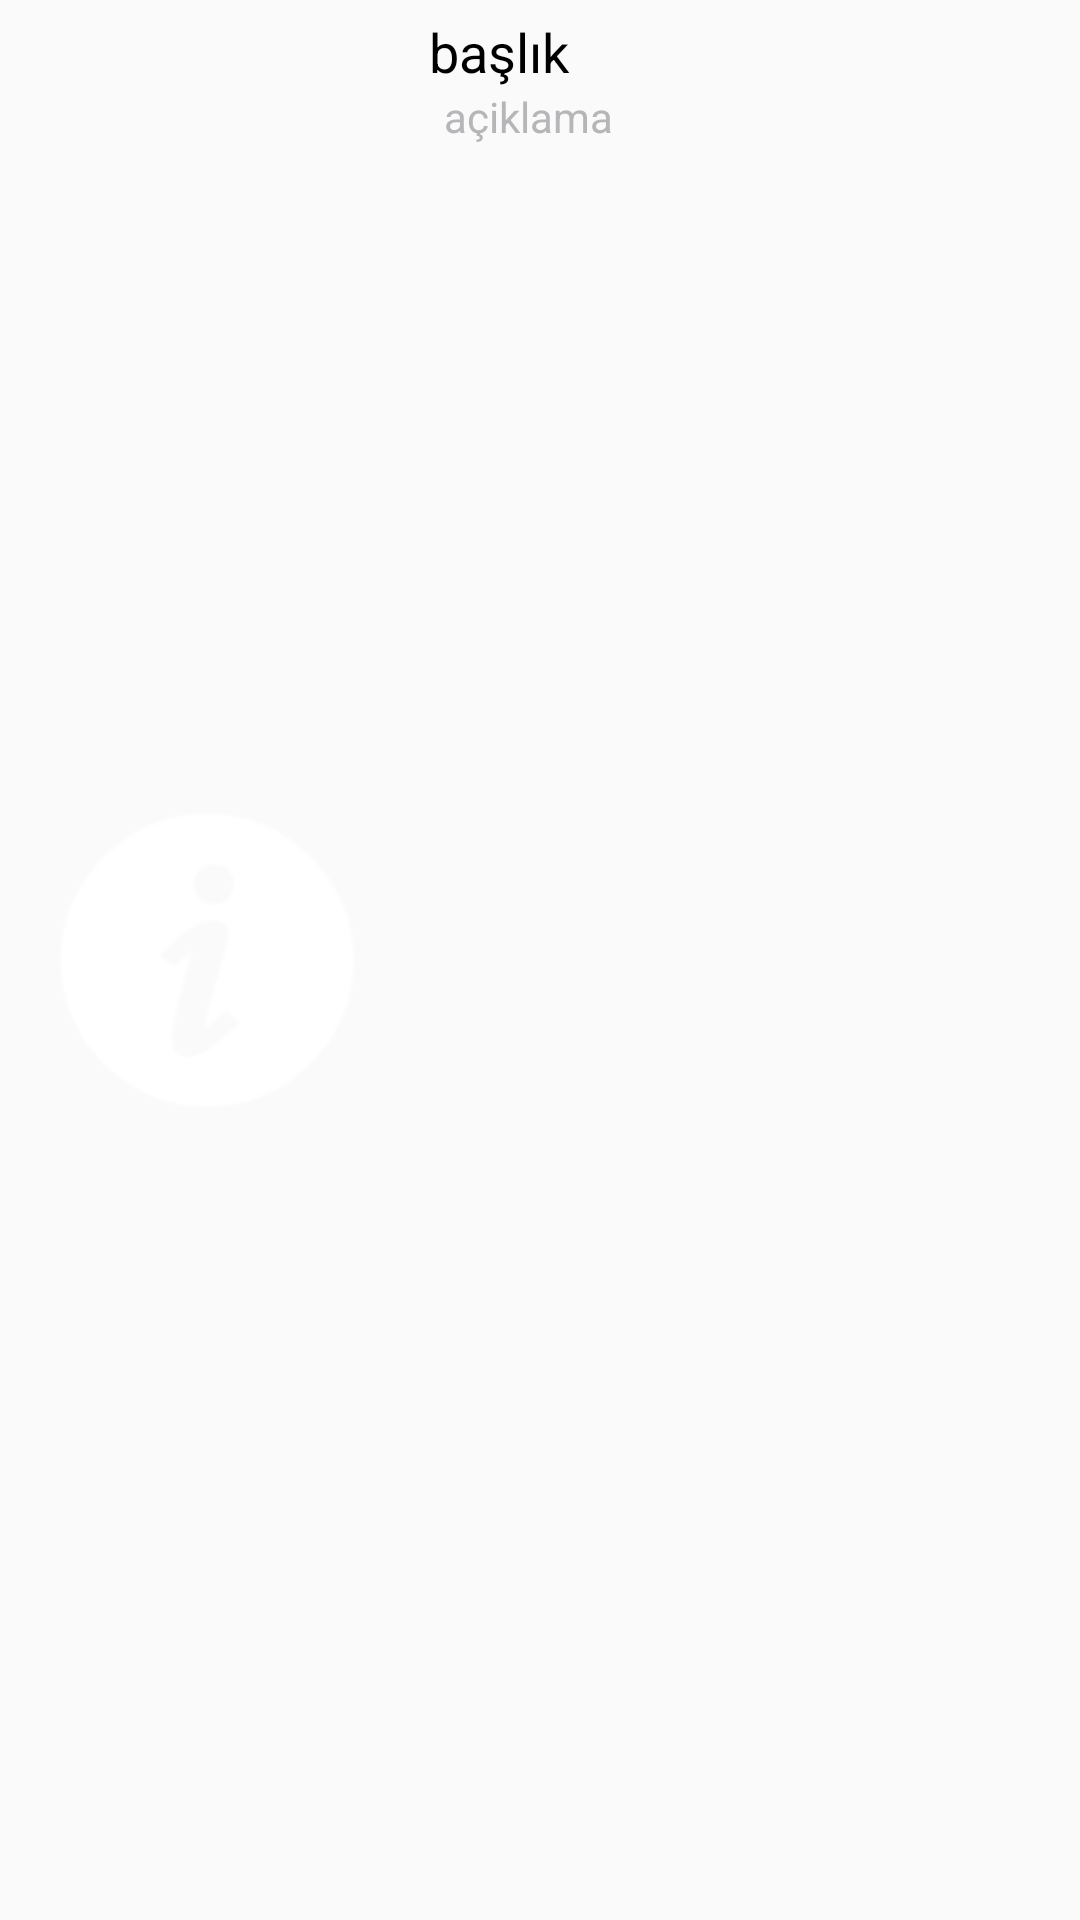

Here is an Android app screen rendered from its layout file. Give the layout XML and the strings, colors and styles it references.
<!-- AndroidManifest.xml: application theme AppTheme -->
<!-- res/layout/list_iki_yazi_tek_resim.xml -->
<?xml version="1.0" encoding="utf-8"?>
<RelativeLayout xmlns:android="http://schemas.android.com/apk/res/android"
    android:layout_width="match_parent"
    android:layout_height="match_parent"
    android:padding="5dp" >

    <ImageView
        android:id="@+id/icon1"
        android:layout_width="wrap_content"
        android:layout_height="wrap_content"
        android:layout_alignParentBottom="true"
        android:layout_alignParentLeft="true"
        android:layout_alignParentTop="true"
        android:layout_centerVertical="true"
        android:layout_marginRight="5dp"
        android:paddingRight="5dp"
        android:src="@drawable/cinfo" />

    <TextView
        android:id="@+id/text1"
        android:layout_width="wrap_content"
        android:layout_height="wrap_content"
        android:layout_alignParentRight="true"
        android:layout_alignTop="@+id/icon1"
        android:layout_toRightOf="@+id/icon1"
        android:gravity="left|center_vertical"
        android:maxLines="2"
        android:text="başlık"
        android:textAppearance="?android:attr/textAppearanceMedium"
        android:textColor="@color/black" />

    <TextView
        android:id="@+id/text2"
        android:layout_width="wrap_content"
        android:layout_height="wrap_content"
        android:layout_alignLeft="@+id/text1"
        android:layout_alignParentRight="true"
        android:layout_below="@+id/text1"
        android:layout_marginLeft="5dp"
        android:lines="1"
        android:text="açiklama"
        android:textAppearance="?android:attr/textAppearanceSmallInverse"
        android:textColor="@color/gray" />

</RelativeLayout>
<!-- resources referenced by this layout -->
<resources>
  <color name="black">#000000</color>
  <color name="gray">#b6b5b7</color>
  <!-- drawable cinfo: png bitmap (drawable, 2916 bytes) -->
  <style name="AppTheme" parent="Theme.AppCompat.Light.DarkActionBar">
          
          <item name="colorPrimary">@color/colorPrimary</item>
          <item name="colorPrimaryDark">@color/colorPrimaryDark</item>
          <item name="colorAccent">@color/colorAccent</item>
      </style>
  <color name="colorPrimary">#AF1736</color>
  <color name="colorPrimaryDark">#AF1736</color>
  <color name="colorAccent">#14B8A5</color>
</resources>
